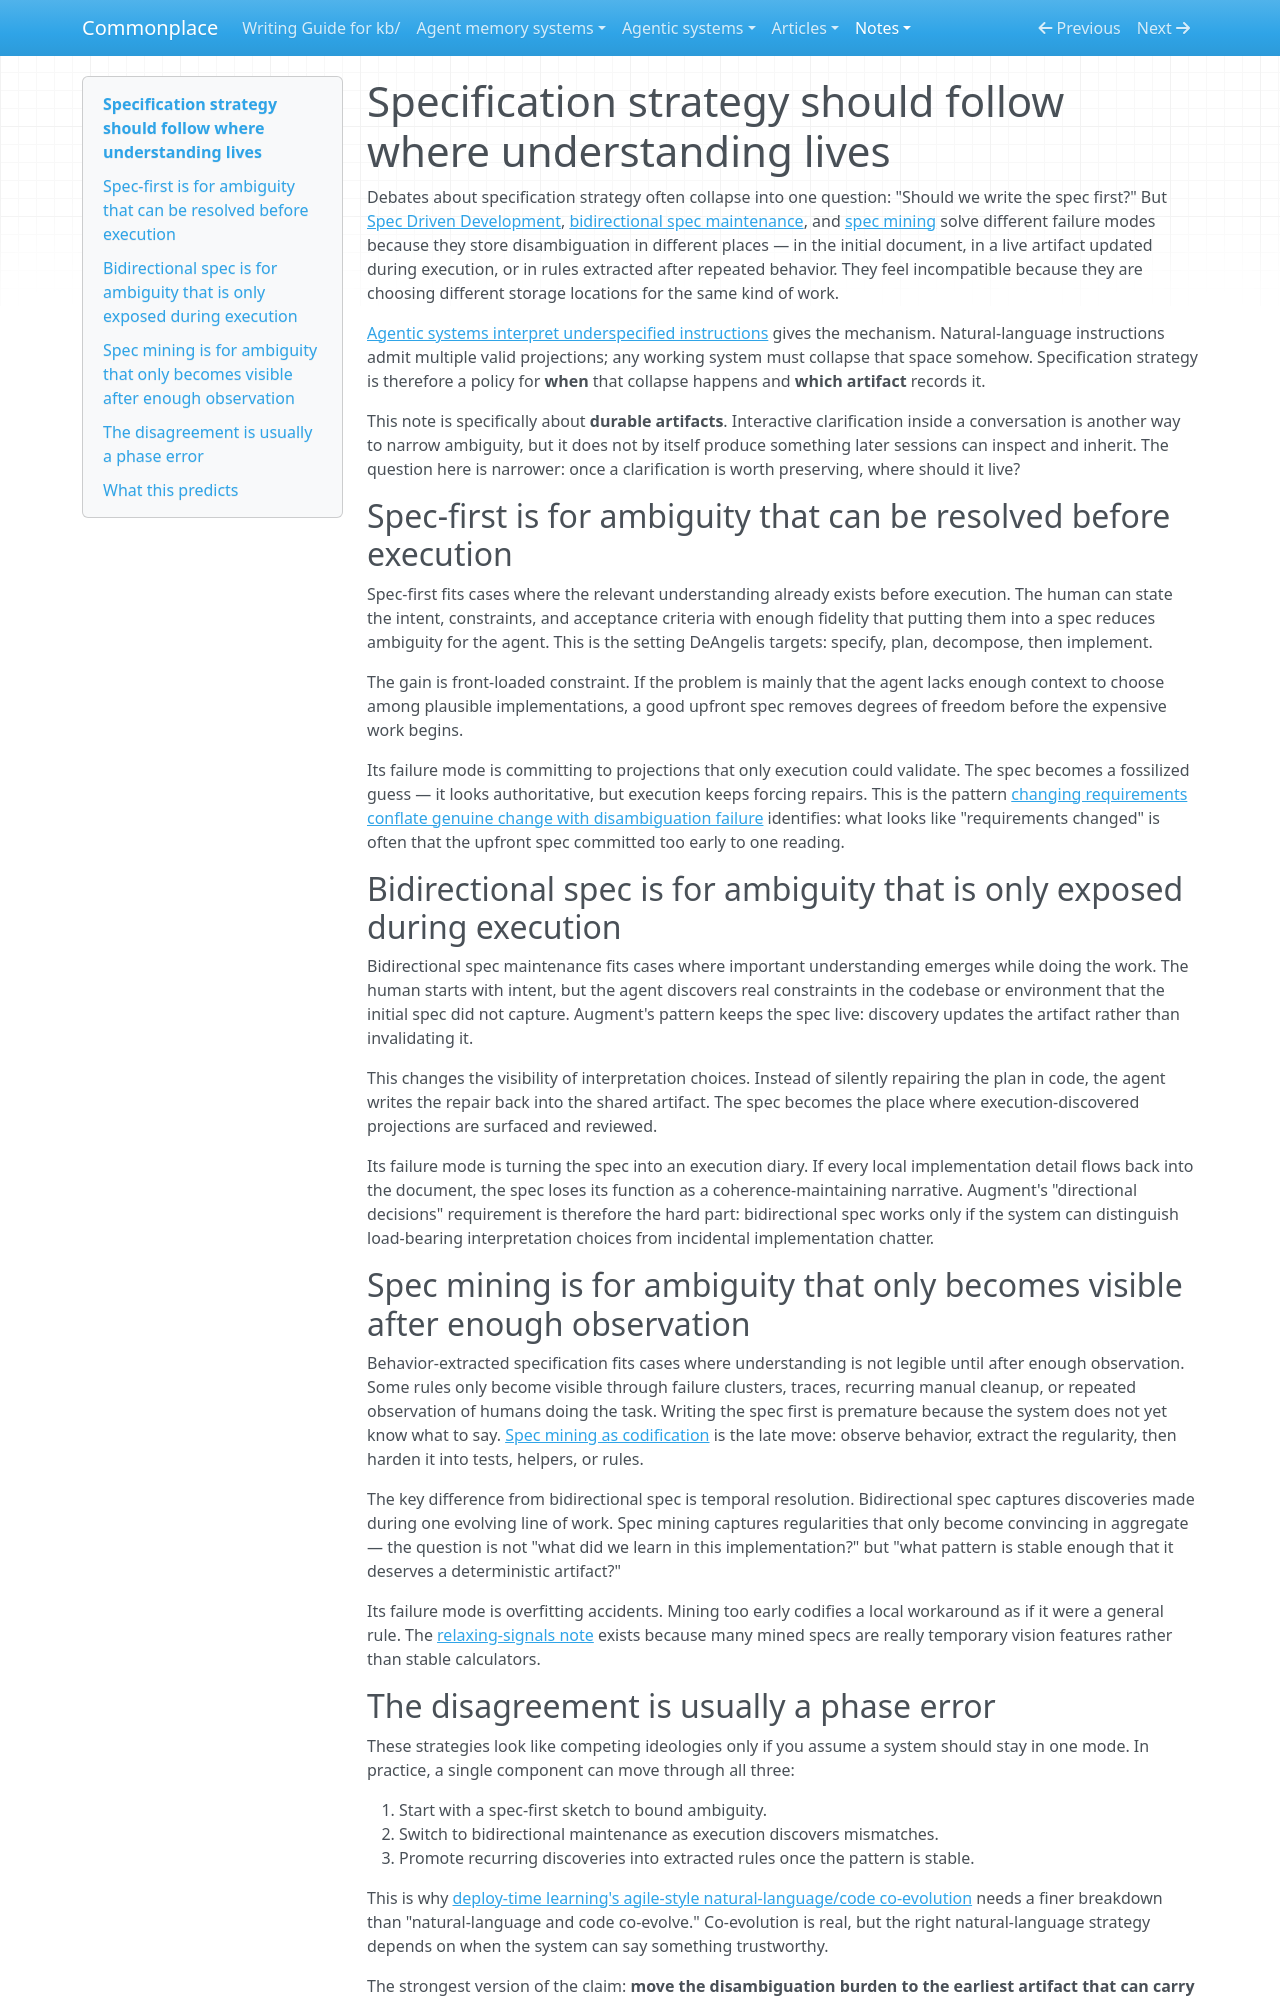

repository: zby/commonplace · page: notes/specification-strategy-should-follow-where-understanding-lives/index.html · generator: mkdocs

---
description: "Among durable artifacts, spec-first, bidirectional spec, and spec mining fit different phases: when understanding is available upfront, discovered during execution, or only visible after observation"
type: types/note.md
traits: [has-external-sources, title-as-claim]
tags: [learning-theory, constraining, method-guided-action]
---

# Specification strategy should follow where understanding lives

Debates about specification strategy often collapse into one question: "Should we write the spec first?" But [Spec Driven Development](https://x.com/juliandeangeIis/status/2033303156340240481), [bidirectional spec maintenance](https://x.com/augmentcode/status/2025993446633492725), and [spec mining](./spec-mining-as-codification.md) solve different failure modes because they store disambiguation in different places — in the initial document, in a live artifact updated during execution, or in rules extracted after repeated behavior. They feel incompatible because they are choosing different storage locations for the same kind of work.

[Agentic systems interpret underspecified instructions](./agentic-systems-interpret-underspecified-instructions.md) gives the mechanism. Natural-language instructions admit multiple valid projections; any working system must collapse that space somehow. Specification strategy is therefore a policy for **when** that collapse happens and **which artifact** records it.

This note is specifically about **durable artifacts**. Interactive clarification inside a conversation is another way to narrow ambiguity, but it does not by itself produce something later sessions can inspect and inherit. The question here is narrower: once a clarification is worth preserving, where should it live?

## Spec-first is for ambiguity that can be resolved before execution

Spec-first fits cases where the relevant understanding already exists before execution. The human can state the intent, constraints, and acceptance criteria with enough fidelity that putting them into a spec reduces ambiguity for the agent. This is the setting DeAngelis targets: specify, plan, decompose, then implement.

The gain is front-loaded constraint. If the problem is mainly that the agent lacks enough context to choose among plausible implementations, a good upfront spec removes degrees of freedom before the expensive work begins.

Its failure mode is committing to projections that only execution could validate. The spec becomes a fossilized guess — it looks authoritative, but execution keeps forcing repairs. This is the pattern [changing requirements conflate genuine change with disambiguation failure](./changing-requirements-conflate-genuine-change-with-disambiguation.md) identifies: what looks like "requirements changed" is often that the upfront spec committed too early to one reading.

## Bidirectional spec is for ambiguity that is only exposed during execution

Bidirectional spec maintenance fits cases where important understanding emerges while doing the work. The human starts with intent, but the agent discovers real constraints in the codebase or environment that the initial spec did not capture. Augment's pattern keeps the spec live: discovery updates the artifact rather than invalidating it.

This changes the visibility of interpretation choices. Instead of silently repairing the plan in code, the agent writes the repair back into the shared artifact. The spec becomes the place where execution-discovered projections are surfaced and reviewed.

Its failure mode is turning the spec into an execution diary. If every local implementation detail flows back into the document, the spec loses its function as a coherence-maintaining narrative. Augment's "directional decisions" requirement is therefore the hard part: bidirectional spec works only if the system can distinguish load-bearing interpretation choices from incidental implementation chatter.

## Spec mining is for ambiguity that only becomes visible after enough observation

Behavior-extracted specification fits cases where understanding is not legible until after enough observation. Some rules only become visible through failure clusters, traces, recurring manual cleanup, or repeated observation of humans doing the task. Writing the spec first is premature because the system does not yet know what to say. [Spec mining as codification](./spec-mining-as-codification.md) is the late move: observe behavior, extract the regularity, then harden it into tests, helpers, or rules.

The key difference from bidirectional spec is temporal resolution. Bidirectional spec captures discoveries made during one evolving line of work. Spec mining captures regularities that only become convincing in aggregate — the question is not "what did we learn in this implementation?" but "what pattern is stable enough that it deserves a deterministic artifact?"

Its failure mode is overfitting accidents. Mining too early codifies a local workaround as if it were a general rule. The [relaxing-signals note](./operational-signals-that-a-component-is-a-relaxing-candidate.md) exists because many mined specs are really temporary vision features rather than stable calculators.
